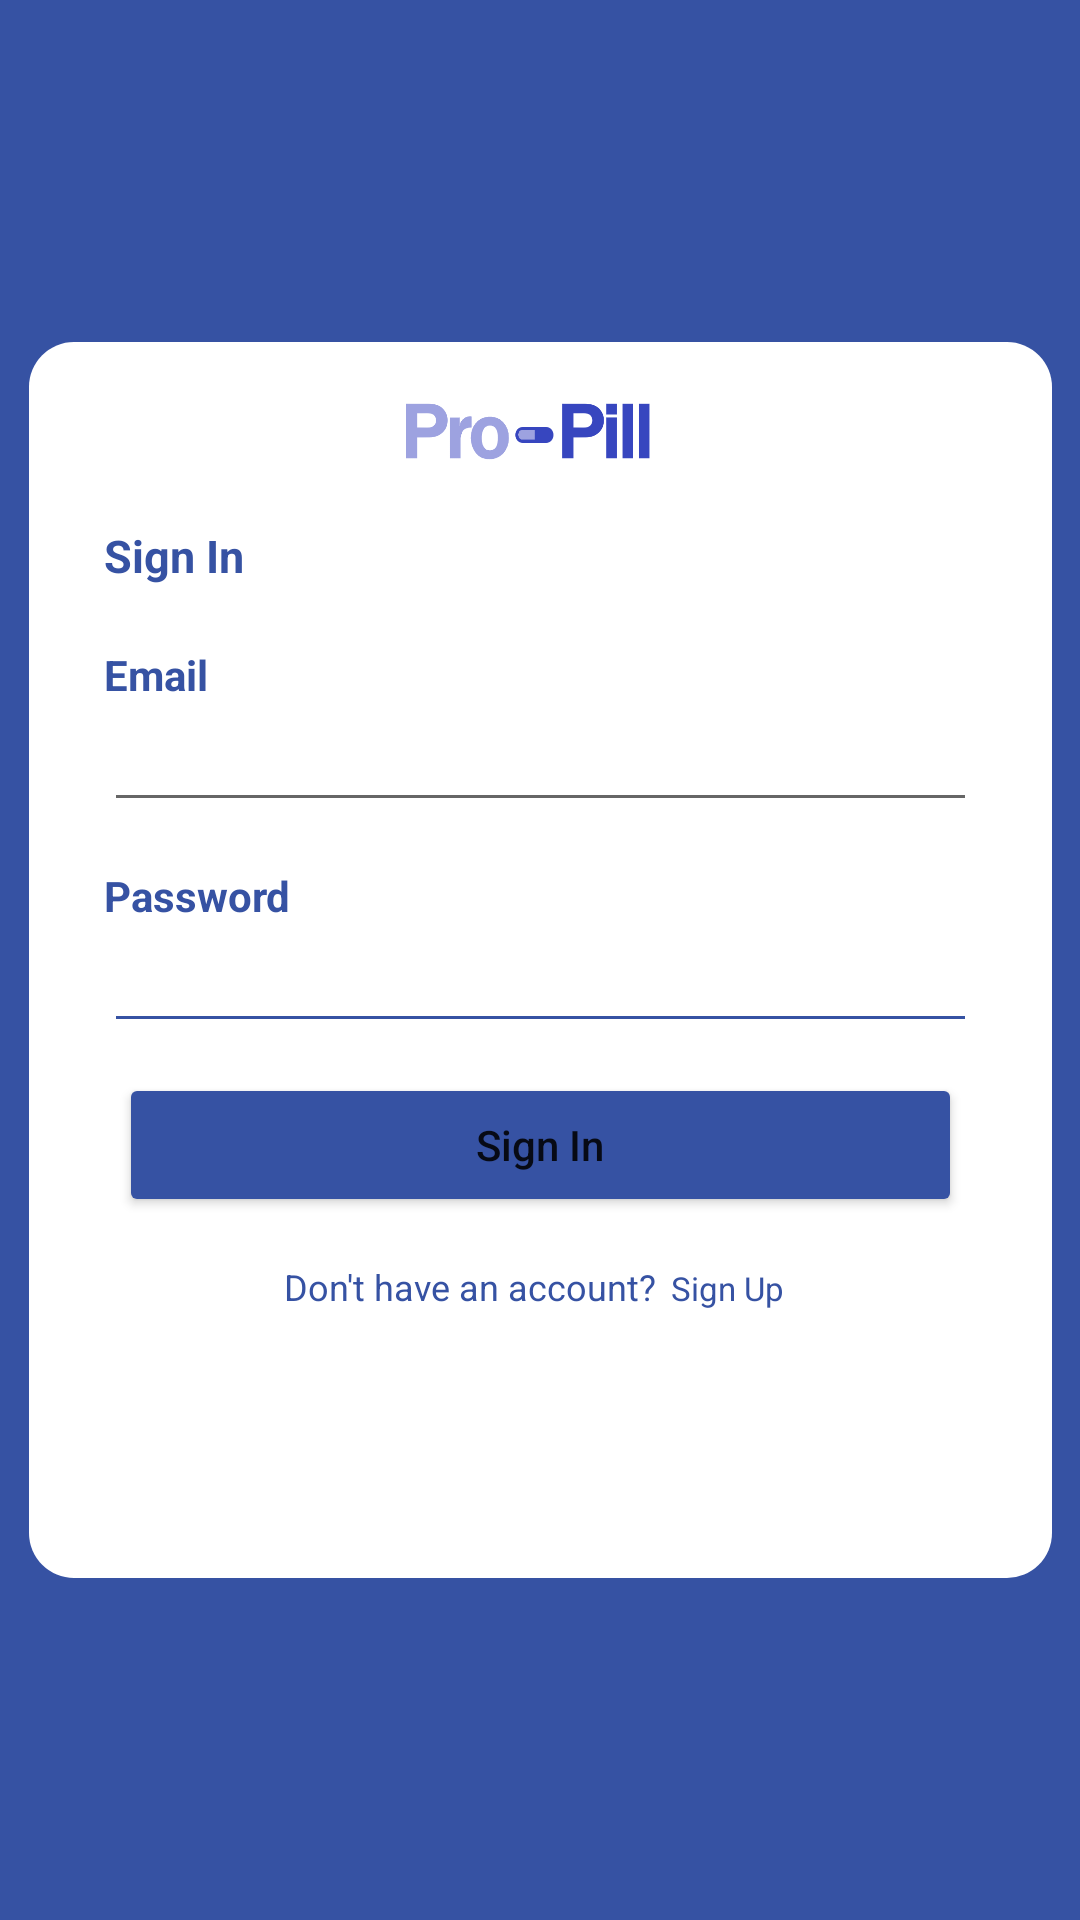

This screen was rendered from an Android layout file. Write that file and the resources it references.
<!-- AndroidManifest.xml: application theme Theme.Propill -->
<!-- res/layout/activity_login.xml -->
<?xml version="1.0" encoding="utf-8"?>
<androidx.constraintlayout.widget.ConstraintLayout xmlns:android="http://schemas.android.com/apk/res/android"
    xmlns:app="http://schemas.android.com/apk/res-auto"
    xmlns:tools="http://schemas.android.com/tools"
    android:layout_width="match_parent"
    android:layout_height="match_parent"
    android:background="#3652a3"
    tools:context=".login">

    <LinearLayout
        android:layout_width="341dp"
        android:layout_height="412dp"
        android:layout_marginLeft="20dp"
        android:layout_marginRight="20dp"
        android:background="@drawable/loginwhitesquare"
        android:orientation="vertical"
        app:layout_constraintBottom_toBottomOf="parent"
        app:layout_constraintEnd_toEndOf="parent"
        app:layout_constraintStart_toStartOf="parent"
        app:layout_constraintTop_toTopOf="parent">

        <LinearLayout
            android:layout_width="match_parent"
            android:layout_height="match_parent"
            android:orientation="vertical">

            <ImageView
                android:id="@+id/imageView2"
                android:layout_width="172dp"
                android:layout_height="56dp"
                android:layout_gravity="center_horizontal"
                android:layout_marginTop="5dp"
                android:paddingRight="10dp"
                android:paddingBottom="0dp"
                app:srcCompat="@drawable/propilllogo" />

            <TextView
                android:id="@+id/textView"
                android:layout_width="match_parent"
                android:layout_height="wrap_content"
                android:layout_marginLeft="25dp"
                android:text="Sign In"
                android:textColor="#3652a3"
                android:textSize="15sp"
                android:textStyle="bold" />

            <TextView
                android:id="@+id/textView2"
                android:layout_width="match_parent"
                android:layout_height="wrap_content"
                android:layout_marginLeft="25dp"
                android:layout_marginTop="20dp"
                android:text="Email"
                android:textColor="#3652a3"
                android:textStyle="bold" />

            <EditText
                android:id="@+id/loginId"
                android:layout_width="match_parent"
                android:layout_height="wrap_content"
                android:layout_marginLeft="25dp"
                android:layout_marginTop="5dp"
                android:layout_marginRight="25dp"
                android:ems="10"
                android:inputType="textPersonName"
                android:textColor="#3652a3"
                android:textSize="13sp" />

            <TextView
                android:id="@+id/textView3"
                android:layout_width="match_parent"
                android:layout_height="wrap_content"
                android:layout_marginLeft="25dp"
                android:layout_marginTop="15dp"
                android:layout_marginRight="25dp"
                android:text="Password"
                android:textColor="#3652a3"
                android:textStyle="bold" />

            <EditText
                android:id="@+id/loginPw"
                android:layout_width="match_parent"
                android:layout_height="wrap_content"
                android:layout_marginLeft="25dp"
                android:layout_marginTop="5dp"
                android:layout_marginRight="25dp"
                android:backgroundTint="#3652a3"
                android:ems="10"
                android:inputType="textPassword"
                android:textColor="#3652a3"
                android:textColorHighlight="#eff1ff"
                android:textSize="13sp" />

            <Button
                android:id="@+id/loginBtn"
                android:layout_width="match_parent"
                android:layout_height="wrap_content"
                android:layout_marginLeft="30dp"
                android:layout_marginTop="10dp"
                android:layout_marginRight="30dp"
                android:backgroundTint="#3652a3"
                android:text="Sign In"
                android:textAllCaps="false" />

            <LinearLayout
                android:layout_width="match_parent"
                android:layout_height="wrap_content"
                android:layout_marginLeft="85dp"
                android:layout_marginTop="15dp"
                android:layout_marginRight="85dp"
                android:orientation="horizontal">

                <TextView
                    android:id="@+id/textView4"
                    android:layout_width="1dp"
                    android:layout_height="wrap_content"
                    android:layout_weight="2"
                    android:text="Don't have an account?"
                    android:textColor="#3652a3"
                    android:textSize="12sp"
                    android:textStyle="normal" />

                <TextView
                    android:id="@+id/createBtn"
                    android:layout_width="29dp"
                    android:layout_height="wrap_content"
                    android:layout_weight="0.2"
                    android:backgroundTint="#3652a3"
                    android:ems="10"
                    android:inputType="textPersonName"
                    android:paddingRight="2dp"
                    android:text="Sign Up"
                    android:textColor="#3652a3"
                    android:textSize="11sp" />

            </LinearLayout>
        </LinearLayout>
    </LinearLayout>
</androidx.constraintlayout.widget.ConstraintLayout>
<!-- resources referenced by this layout -->
<resources>
  <!-- drawable loginwhitesquare (drawable) -->
  <?xml version="1.0" encoding="utf-8"?>
  <shape xmlns:android="http://schemas.android.com/apk/res/android"
      android:padding="10dp"
      android:elevation="10dp"
      android:shape="rectangle">
      <solid android:color="#fff" />
      <corners
          android:topLeftRadius="15dp"
          android:topRightRadius="15dp"
          android:bottomLeftRadius="15dp"
          android:bottomRightRadius="15dp"/>
      <stroke
          android:width="0dp"
          android:color="#FFFF" />
      <size
          android:height="10dp"
          android:width="10dp"/>
  </shape>
  <!-- drawable propilllogo: png bitmap (drawable, 7399 bytes) -->
  <style name="Theme.Propill" parent="Theme.MaterialComponents.DayNight.NoActionBar">
          
          <item name="colorPrimary">@color/purple_500</item>
          <item name="colorPrimaryVariant">@color/purple_700</item>
          <item name="colorOnPrimary">@color/white</item>
          
          <item name="colorSecondary">@color/teal_200</item>
          <item name="colorSecondaryVariant">@color/teal_700</item>
          <item name="colorOnSecondary">@color/black</item>
          
          <item name="android:statusBarColor">?attr/colorPrimaryVariant</item>
          
      </style>
  <!-- not gathered from this repository: default colours our renderer supplied (Android Studio template values) -->
  <color name="purple_500">#FF6200EE</color>
  <color name="purple_700">#FF3700B3</color>
  <color name="teal_200">#FF03DAC5</color>
  <color name="teal_700">#FF018786</color>
  <color name="black">#FF000000</color>
  <color name="white">#FFFFFFFF</color>
</resources>
